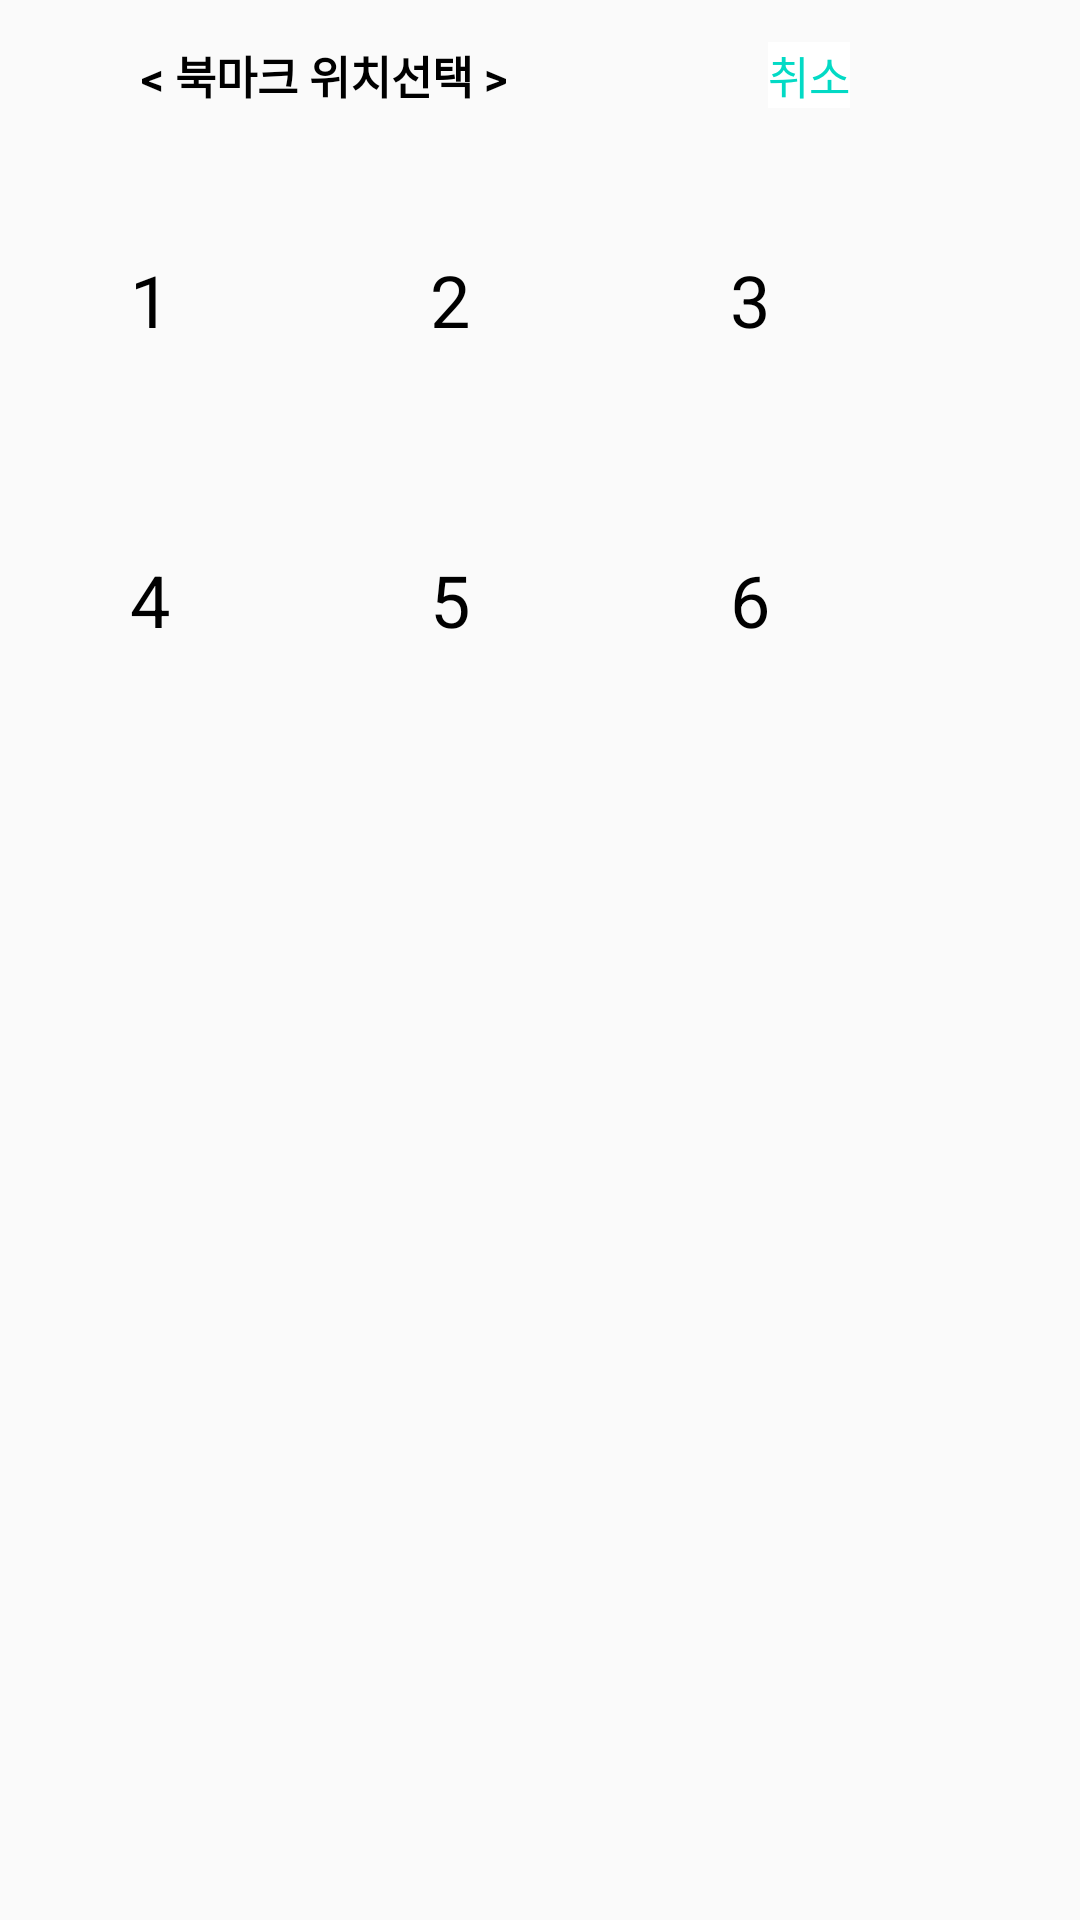

Reconstruct the res/layout file that produces this screen, plus the resources it refers to.
<!-- AndroidManifest.xml: application theme AppTheme.NoActionBar -->
<!-- res/layout/custom_dialog.xml -->
<TableLayout xmlns:android="http://schemas.android.com/apk/res/android"
    xmlns:app="http://schemas.android.com/apk/res-auto"
    android:layout_width="300dp"
    android:layout_height="250dp"
    android:layout_margin="8dp"
    app:layout_constraintLeft_toLeftOf="parent"
    app:layout_constraintRight_toRightOf="parent"
    app:layout_constraintTop_toTopOf="parent">

    <LinearLayout
        android:layout_width="match_parent"
        android:layout_height="50dp">

        <TextView
            android:layout_width="200dp"
            android:layout_height="match_parent"
            android:layout_margin="8dp"
            android:gravity="center"
            android:text="@string/bookmarkDialog"
            android:textColor="@color/black"
            android:textSize="15sp"
            android:textStyle="bold" />

        <TextView
            android:id="@+id/TV_cancel"
            android:layout_width="wrap_content"
            android:layout_height="wrap_content"
            android:layout_marginStart="40dp"
            android:layout_marginLeft="40dp"
            android:layout_marginTop="8dp"
            android:background="@color/white"
            android:clickable="true"
            android:focusable="true"
            android:text="@string/cancel"
            android:textColor="@color/colorAccent"
            android:textSize="15sp" />

    </LinearLayout>

    <TableRow>

        <TextView
            android:id="@+id/bookmarkNum1"
            android:layout_width="60dp"
            android:layout_height="60dp"
            android:layout_margin="20dp"
            android:background="@mipmap/ic_launcher_round"
            android:clickable="true"
            android:focusable="true"
            android:gravity="center"
            android:text="@string/_1"
            android:textColor="#000000"
            android:textSize="24sp" />

        <TextView
            android:id="@+id/bookmarkNum2"
            android:layout_width="60dp"
            android:layout_height="60dp"
            android:layout_margin="20dp"
            android:background="@mipmap/ic_launcher_round"
            android:clickable="true"
            android:focusable="true"
            android:gravity="center"
            android:text="@string/_2"
            android:textColor="@color/black"
            android:textSize="24sp" />

        <TextView
            android:id="@+id/bookmarkNum3"
            android:layout_width="60dp"
            android:layout_height="60dp"
            android:layout_margin="20dp"
            android:background="@mipmap/ic_launcher_round"
            android:clickable="true"
            android:focusable="true"
            android:gravity="center"
            android:text="@string/_3"
            android:textColor="@color/black"
            android:textSize="24sp" />
    </TableRow>

    <TableRow>

        <TextView
            android:id="@+id/bookmarkNum4"
            android:layout_width="60dp"
            android:layout_height="60dp"
            android:layout_margin="20dp"
            android:background="@mipmap/ic_launcher_round"
            android:clickable="true"
            android:focusable="true"
            android:gravity="center"
            android:text="@string/_4"
            android:textColor="@color/black"
            android:textSize="24sp" />

        <TextView
            android:id="@+id/bookmarkNum5"
            android:layout_width="60dp"
            android:layout_height="60dp"
            android:layout_margin="20dp"
            android:background="@mipmap/ic_launcher_round"
            android:clickable="true"
            android:focusable="true"
            android:gravity="center"
            android:text="@string/_5"
            android:textColor="@color/black"
            android:textSize="24sp" />

        <TextView
            android:id="@+id/bookmarkNum6"
            android:layout_width="60dp"
            android:layout_height="60dp"
            android:layout_margin="20dp"
            android:background="@mipmap/ic_launcher_round"
            android:clickable="true"
            android:focusable="true"
            android:gravity="center"
            android:text="@string/_6"
            android:textColor="@color/black"
            android:textSize="24sp" />
    </TableRow>

</TableLayout>
<!-- resources referenced by this layout -->
<resources>
  <color name="black">#000000</color>
  <color name="colorAccent">#03DAC5</color>
  <color name="white">#FFFFFF</color>
  <string name="_1">1</string>
  <string name="_2">2</string>
  <string name="_3">3</string>
  <string name="_4">4</string>
  <string name="_5">5</string>
  <string name="_6">6</string>
  <string name="bookmarkDialog">&lt; 북마크 위치선택 &gt;</string>
  <string name="cancel">취소</string>
  <style name="AppTheme.NoActionBar">
          <item name="windowActionBar">false</item>
          <item name="windowNoTitle">true</item>
      </style>
</resources>
